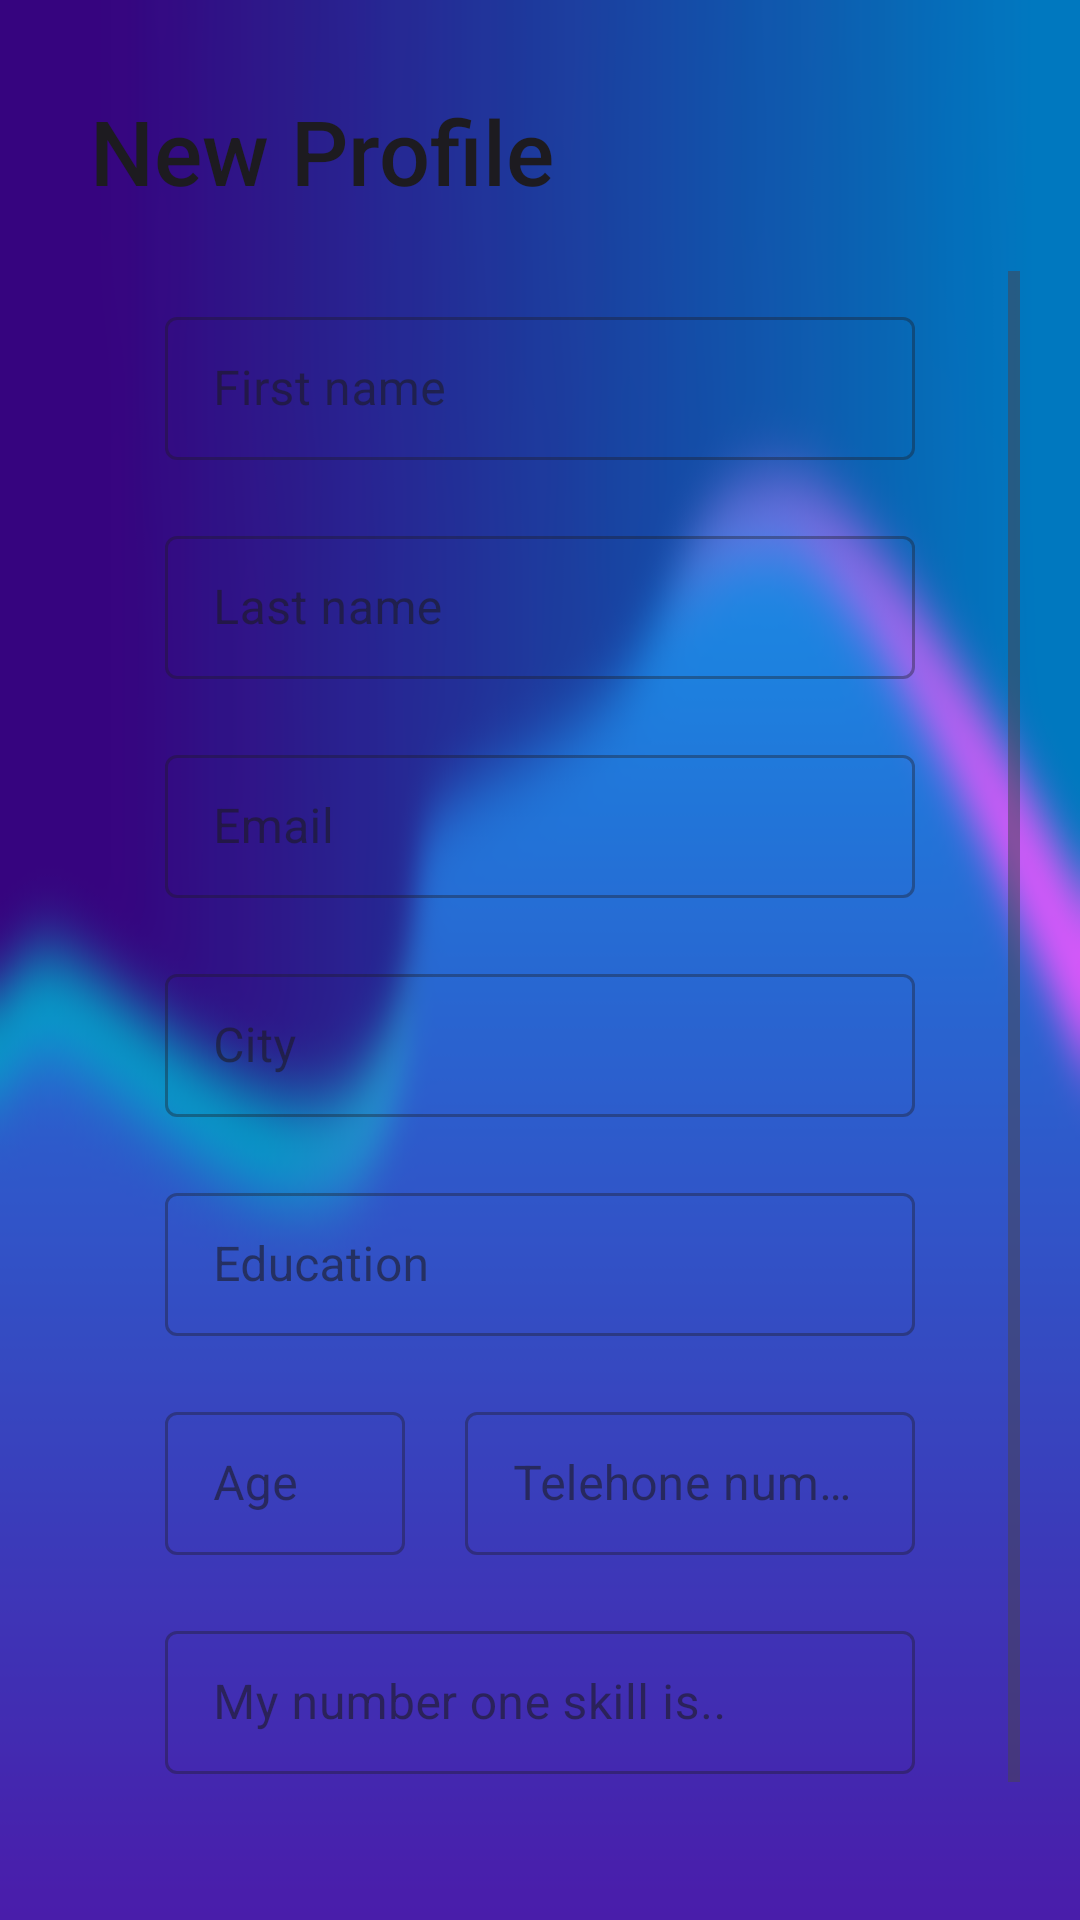

Layout XML and referenced resources for this Android screen:
<!-- AndroidManifest.xml: application theme Theme.Hirehub -->
<!-- res/layout/fragment_new_profile_sheet.xml -->
<?xml version="1.0" encoding="utf-8"?>
<LinearLayout
    xmlns:android="http://schemas.android.com/apk/res/android"
    xmlns:tools="http://schemas.android.com/tools"
    android:layout_width="match_parent"
    android:layout_height="match_parent"
    android:orientation="vertical"
    tools:context=".NewProfileSheetFragment">

    <TextView
        android:id="@+id/profileTitle"
        style="@style/TextAppearance.AppCompat.Title"
        android:layout_width="match_parent"
        android:layout_height="wrap_content"
        android:layout_marginStart="30dp"
        android:layout_marginTop="30dp"
        android:layout_marginEnd="30dp"
        android:elevation="4dp"
        android:text="New Profile"
        android:textAllCaps="false"
        android:textSize="30sp" />

    <ScrollView
        android:layout_width="match_parent"
        android:layout_height="0dp"
        android:layout_weight="1"
        android:padding="20dp">

        <LinearLayout
            android:orientation="vertical"
            android:layout_width="match_parent"
            android:layout_height="wrap_content">


            <com.google.android.material.textfield.TextInputLayout
                style="@style/Widget.MaterialComponents.TextInputLayout.OutlinedBox.Dense"
                android:layout_width="match_parent"
                android:layout_height="match_parent"
                android:layout_marginHorizontal="20dp"
                android:layout_marginVertical="10dp"
                android:layout_marginStart="35dp"
                android:layout_marginTop="10dp"
                android:layout_marginEnd="35dp">

                <com.google.android.material.textfield.TextInputEditText
                    android:id="@+id/firstName"
                    android:layout_width="match_parent"
                    android:layout_height="match_parent"
                    android:hint="First name" />

            </com.google.android.material.textfield.TextInputLayout>

            <com.google.android.material.textfield.TextInputLayout
                style="@style/Widget.MaterialComponents.TextInputLayout.OutlinedBox.Dense"
                android:layout_width="match_parent"
                android:layout_height="match_parent"
                android:layout_marginHorizontal="20dp"
                android:layout_marginVertical="10dp"
                android:layout_marginStart="35dp"
                android:layout_marginTop="5dp"
                android:layout_marginEnd="35dp">

                <com.google.android.material.textfield.TextInputEditText
                    android:id="@+id/lastName"
                    android:layout_width="match_parent"
                    android:layout_height="match_parent"
                    android:hint="Last name"
                    android:inputType="text">

                </com.google.android.material.textfield.TextInputEditText>

            </com.google.android.material.textfield.TextInputLayout>

            <com.google.android.material.textfield.TextInputLayout
                style="@style/Widget.MaterialComponents.TextInputLayout.OutlinedBox.Dense"
                android:layout_width="match_parent"
                android:layout_height="match_parent"
                android:layout_marginHorizontal="20dp"
                android:layout_marginVertical="10dp"
                android:layout_marginStart="35dp"
                android:layout_marginTop="5dp"
                android:layout_marginEnd="35dp">

                <com.google.android.material.textfield.TextInputEditText
                    android:id="@+id/email"
                    android:layout_width="match_parent"
                    android:layout_height="match_parent"
                    android:hint="Email" />

            </com.google.android.material.textfield.TextInputLayout>

            <com.google.android.material.textfield.TextInputLayout
                style="@style/Widget.MaterialComponents.TextInputLayout.OutlinedBox.Dense"
                android:layout_width="match_parent"
                android:layout_height="match_parent"
                android:layout_marginHorizontal="20dp"
                android:layout_marginVertical="10dp"
                android:layout_marginStart="35dp"
                android:layout_marginTop="5dp"
                android:layout_marginEnd="35dp">

                <com.google.android.material.textfield.TextInputEditText
                    android:id="@+id/city"
                    android:layout_width="match_parent"
                    android:layout_height="match_parent"
                    android:hint="City" />

            </com.google.android.material.textfield.TextInputLayout>

            <com.google.android.material.textfield.TextInputLayout
                style="@style/Widget.MaterialComponents.TextInputLayout.OutlinedBox.Dense"
                android:layout_width="match_parent"
                android:layout_height="wrap_content"
                android:layout_marginHorizontal="20dp"
                android:layout_marginVertical="10dp"
                android:layout_marginStart="35dp"
                android:layout_marginTop="5dp"
                android:layout_marginEnd="35dp">

                <com.google.android.material.textfield.TextInputEditText
                    android:id="@+id/certificate"
                    android:layout_width="match_parent"
                    android:layout_height="match_parent"
                    android:hint="Education"
                    android:inputType="text">

                </com.google.android.material.textfield.TextInputEditText>

            </com.google.android.material.textfield.TextInputLayout>

            <LinearLayout
                android:layout_width="match_parent"
                android:layout_height="match_parent"
                android:orientation="horizontal">

                <com.google.android.material.textfield.TextInputLayout
                    style="@style/Widget.MaterialComponents.TextInputLayout.OutlinedBox.Dense"
                    android:layout_width="80dp"
                    android:layout_height="match_parent"
                    android:layout_marginHorizontal="20dp"
                    android:layout_marginVertical="10dp"
                    android:layout_marginStart="35dp"
                    android:layout_marginTop="5dp">

                    <com.google.android.material.textfield.TextInputEditText
                        android:id="@+id/age"
                        android:layout_width="match_parent"
                        android:layout_height="match_parent"
                        android:hint="Age"
                        android:inputType="text">

                    </com.google.android.material.textfield.TextInputEditText>

                </com.google.android.material.textfield.TextInputLayout>

                <com.google.android.material.textfield.TextInputLayout
                    style="@style/Widget.MaterialComponents.TextInputLayout.OutlinedBox.Dense"
                    android:layout_width="match_parent"
                    android:layout_height="match_parent"
                    android:layout_marginHorizontal="20dp"
                    android:layout_marginVertical="10dp"
                    android:layout_marginStart="20dp"
                    android:layout_marginTop="5dp"
                    android:layout_marginEnd="35dp">

                    <com.google.android.material.textfield.TextInputEditText
                        android:id="@+id/mobileNumber"
                        android:layout_width="match_parent"
                        android:layout_height="match_parent"
                        android:hint="Telehone number"
                        android:inputType="text">

                    </com.google.android.material.textfield.TextInputEditText>

                </com.google.android.material.textfield.TextInputLayout>
            </LinearLayout>

            <com.google.android.material.textfield.TextInputLayout
                style="@style/Widget.MaterialComponents.TextInputLayout.OutlinedBox.Dense"
                android:layout_width="match_parent"
                android:layout_height="match_parent"
                android:layout_marginHorizontal="20dp"
                android:layout_marginVertical="10dp"
                android:layout_marginStart="35dp"
                android:layout_marginTop="5dp"
                android:layout_marginEnd="35dp">

                <com.google.android.material.textfield.TextInputEditText
                    android:id="@+id/skillOne"
                    android:layout_width="match_parent"
                    android:layout_height="match_parent"
                    android:hint="My number one skill is.."
                    android:inputType="text">

                </com.google.android.material.textfield.TextInputEditText>

            </com.google.android.material.textfield.TextInputLayout>

            <com.google.android.material.button.MaterialButton
                android:id="@+id/saveProfileButton"
                android:layout_width="match_parent"
                android:layout_height="wrap_content"
                android:layout_gravity="center"
                android:layout_marginTop="20dp"
                android:backgroundTint="@color/hirehub_purple"
                android:elevation="4dp"
                android:text="Save"
                android:textAllCaps="false"
                android:textColor="@color/white"
                android:textSize="20sp" />

        </LinearLayout>

    </ScrollView>

</LinearLayout>
<!-- resources referenced by this layout -->
<resources>
  <color name="hirehub_purple">#FF6750A3</color>
  <color name="white">#FFFFFFFF</color>
  <style name="Theme.Hirehub" parent="Base.Theme.HireHub" />
  <style name="Base.Theme.HireHub" parent="Theme.Material3.DayNight.NoActionBar">
          
          
          <item name="android:windowBackground">@drawable/background_image_hirehub_blur</item>
          <item name="android:textColor">@color/black</item> 
      </style>
  <!-- drawable background_image_hirehub_blur: png bitmap (drawable, 47149 bytes) -->
  <color name="black">#FF000000</color>
</resources>
